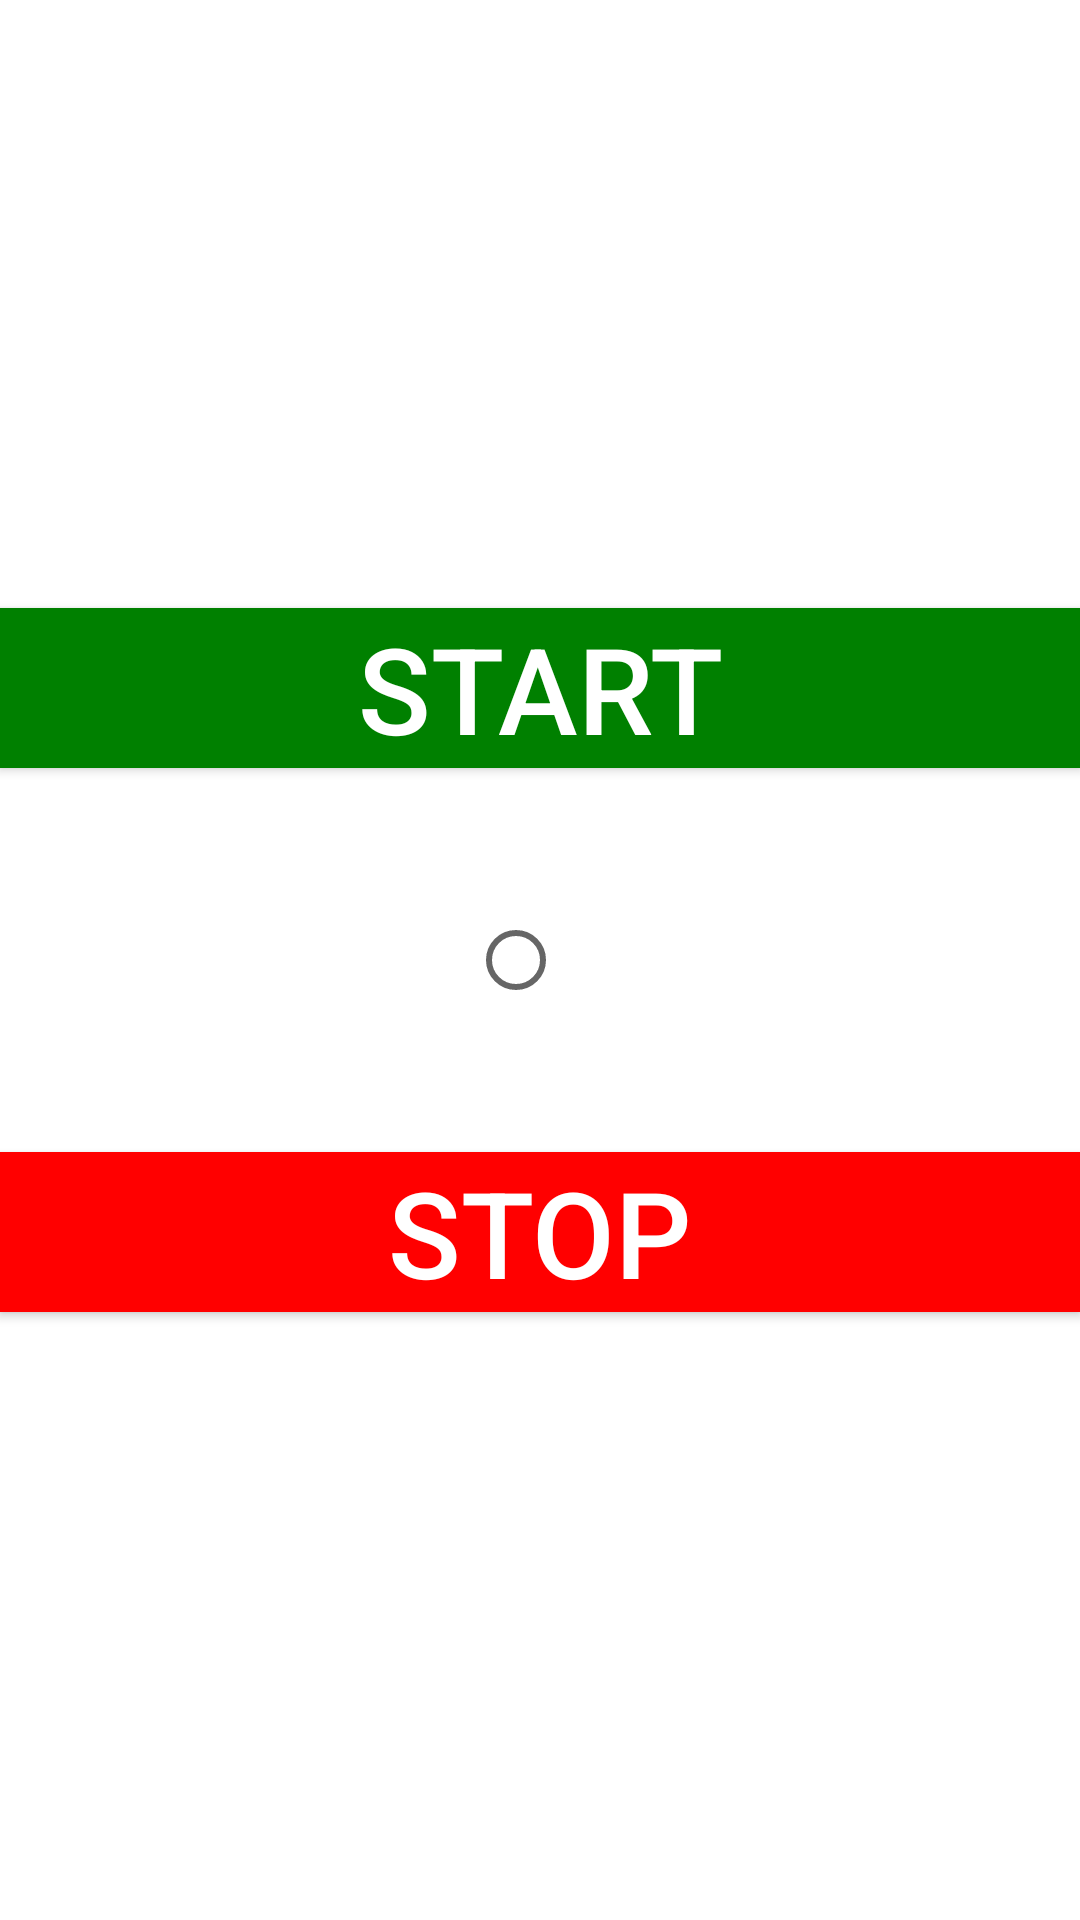

Produce the Android XML layout that renders to this screen, including the resource entries it uses.
<!-- AndroidManifest.xml: application theme Theme.ScadaProject -->
<!-- res/layout/activity_control.xml -->
<?xml version="1.0" encoding="utf-8"?>
<LinearLayout xmlns:android="http://schemas.android.com/apk/res/android"
    xmlns:app="http://schemas.android.com/apk/res-auto"
    xmlns:tools="http://schemas.android.com/tools"
    android:layout_width="match_parent"
    android:layout_height="match_parent"
    android:layout_marginBottom="20sp"
    android:layout_marginLeft="20sp"
    android:layout_marginTop="20sp"
    android:layout_marginRight="20sp"
    android:orientation="vertical"
    android:gravity="center"
    tools:context=".ControlActivity">


    <androidx.appcompat.widget.AppCompatButton
        android:id="@+id/btnStart"
        android:layout_width="match_parent"
        android:layout_height="wrap_content"
        android:background="#008000"
        android:text="Start"
        android:textColor="#FFFFFF"
        android:textSize="40sp"
        android:layout_marginBottom="40sp"/>

    <RadioButton
        android:id="@+id/rbOn"
        android:layout_width="wrap_content"
        android:layout_height="wrap_content"
        android:clickable="false"/>

    <androidx.appcompat.widget.AppCompatButton
        android:id="@+id/btnStop"
        android:layout_width="match_parent"
        android:layout_height="wrap_content"
        android:background="#FF0000"
        android:layout_marginTop="40sp"
        android:text="Stop"
        android:textColor="#FFFFFF"
        android:textSize="40sp" />



</LinearLayout>
<!-- resources referenced by this layout -->
<resources>
  <style name="Theme.ScadaProject" parent="Theme.MaterialComponents.DayNight.DarkActionBar">
          
          <item name="colorPrimary">@color/purple_500</item>
          <item name="colorPrimaryVariant">@color/purple_700</item>
          <item name="colorOnPrimary">@color/white</item>
          
          <item name="colorSecondary">@color/teal_200</item>
          <item name="colorSecondaryVariant">@color/teal_700</item>
          <item name="colorOnSecondary">@color/black</item>
          
          <item name="android:statusBarColor" tools:targetApi="l">?attr/colorPrimaryVariant</item>
          
      </style>
  <!-- not gathered from this repository: default colours our renderer supplied (Android Studio template values) -->
  <color name="purple_500">#FF6200EE</color>
  <color name="purple_700">#FF3700B3</color>
  <color name="teal_200">#FF03DAC5</color>
  <color name="teal_700">#FF018786</color>
  <color name="black">#FF000000</color>
  <color name="white">#FFFFFFFF</color>
</resources>
